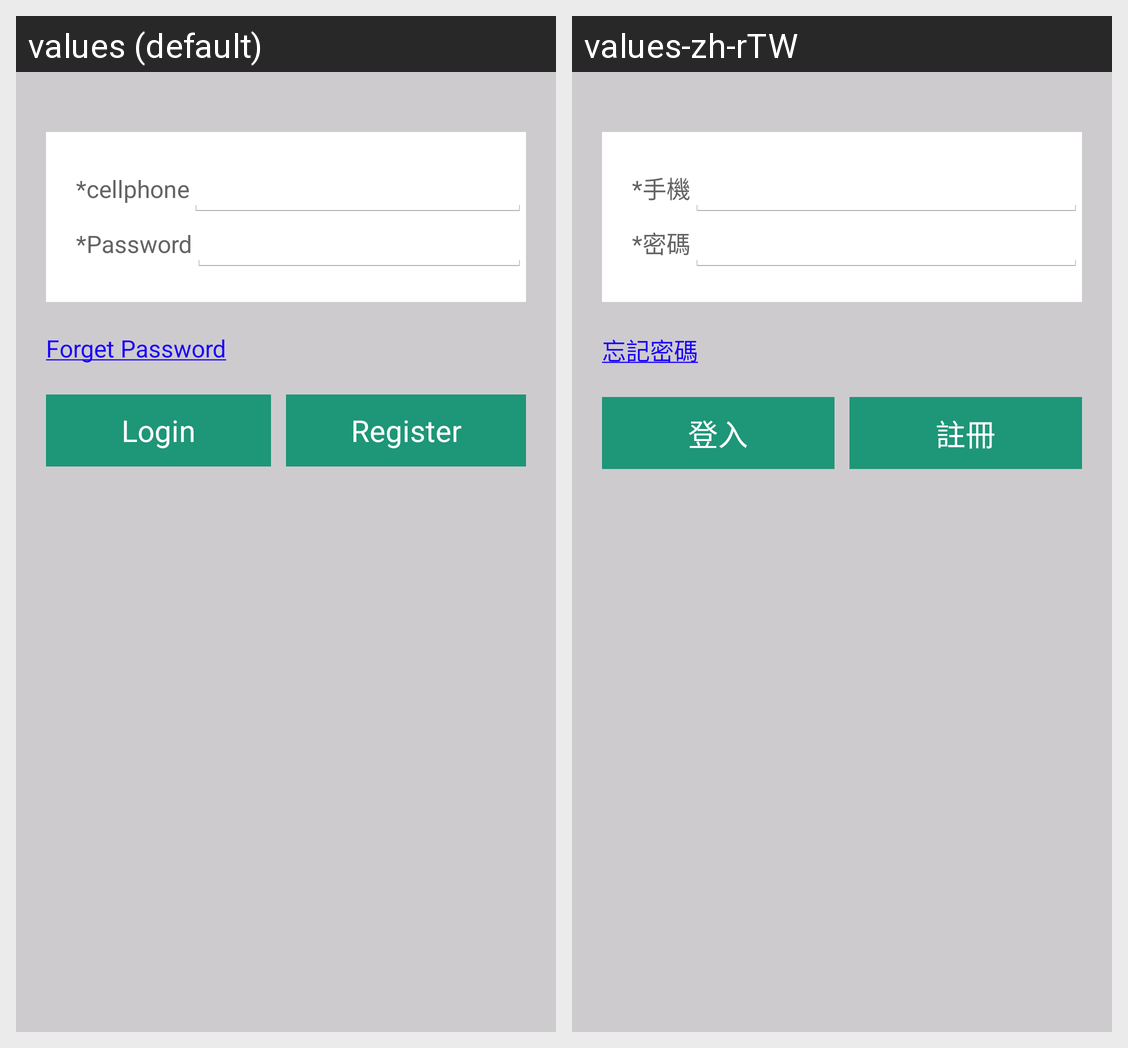

The same Android screen rendered under two of its app's locales, left to right. List the strings drawn on it with the default value and each locale's translation.
Android screen res/layout/login_page_activity.xml rendered under 2 locales, left to right: values (default), values-zh-rTW. Device: Nexus 5 (rendered at 1080×1920; each locale shown at half size, 540×960, under a caption strip naming it); theme CustomTheme.
Strings drawn on this screen, with the default value and each locale's value (text and hints the layout hard-codes, and strings that could not be matched under every locale, appear in the picture but are not listed):

login_id_title
  values: *cellphone
  values-zh-rTW: *手機

login_password_title
  values: *Password
  values-zh-rTW: *密碼

forget_password
  values: Forget Password
  values-zh-rTW: 忘記密碼

login_button
  values: Login
  values-zh-rTW: 登入

register_button
  values: Register
  values-zh-rTW: 註冊
